Dataset: electrical_equipment (GitHub, aatif-pathan001/Transfer-Learning-Projects). Classes: breaker, closed blade disconnect switch, current transformer, porcelain pin insulator, power transformer, recloser.

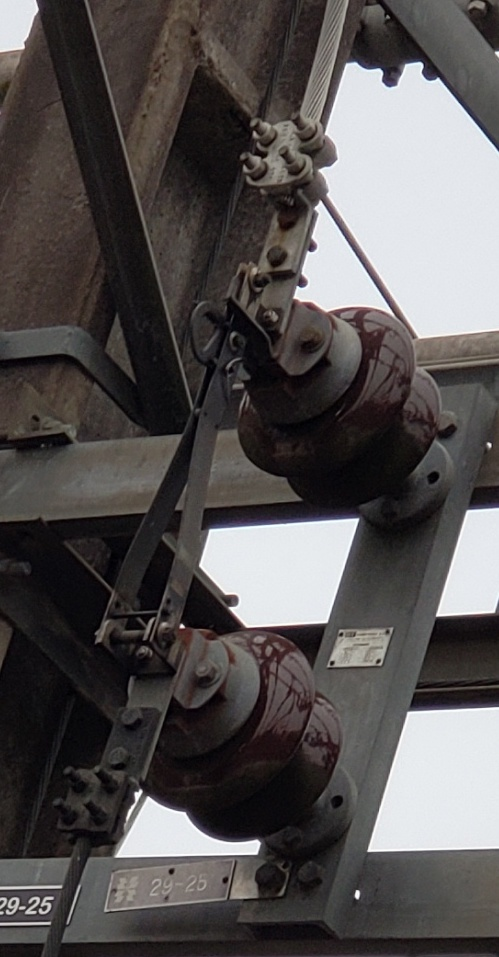
Label: closed blade disconnect switch

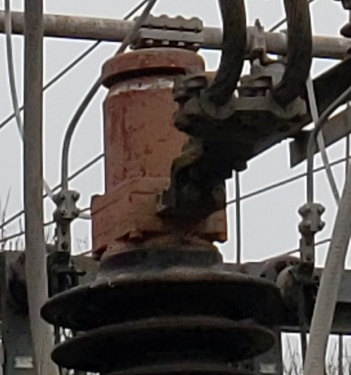
Label: breaker

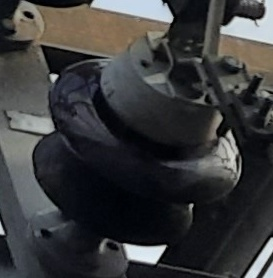
Label: porcelain pin insulator

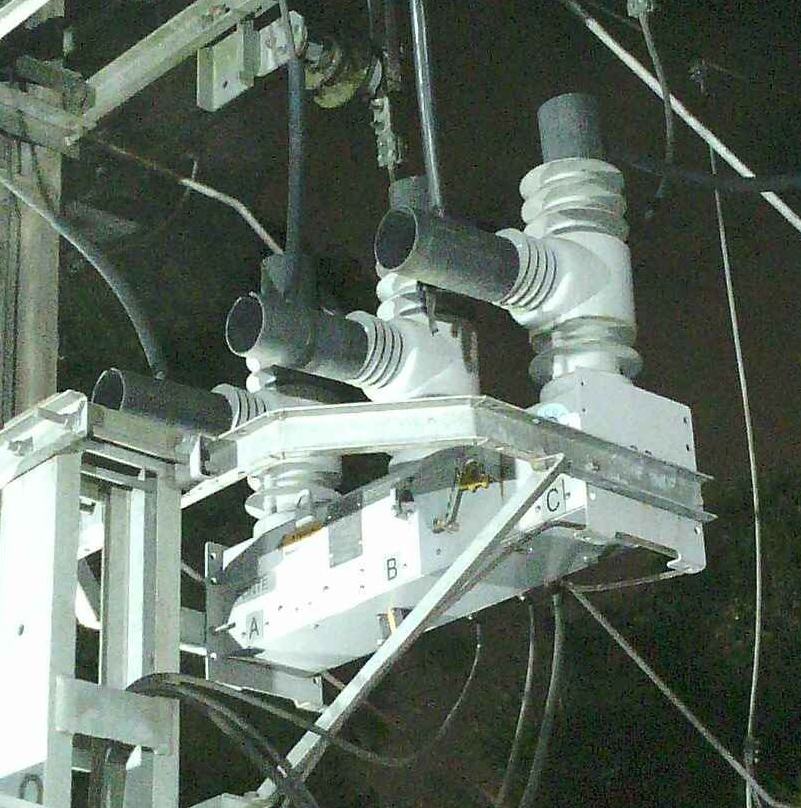
Label: recloser

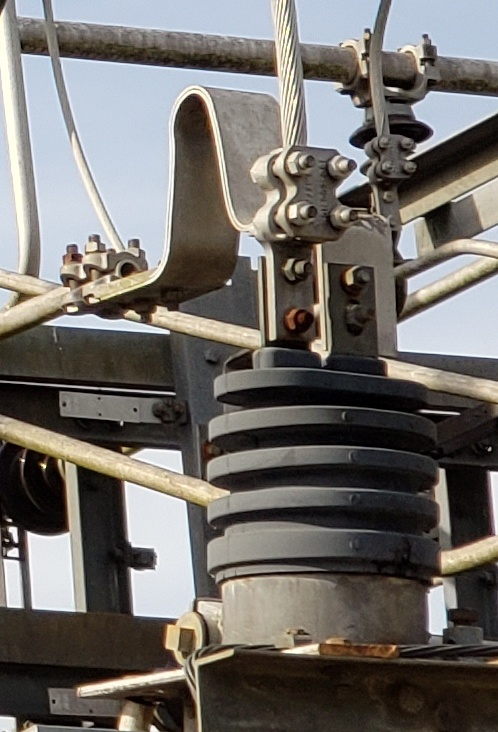
Label: current transformer

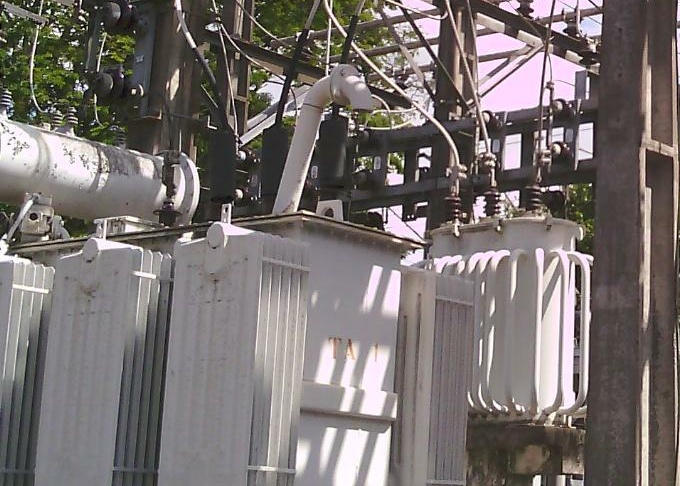
Label: power transformer
